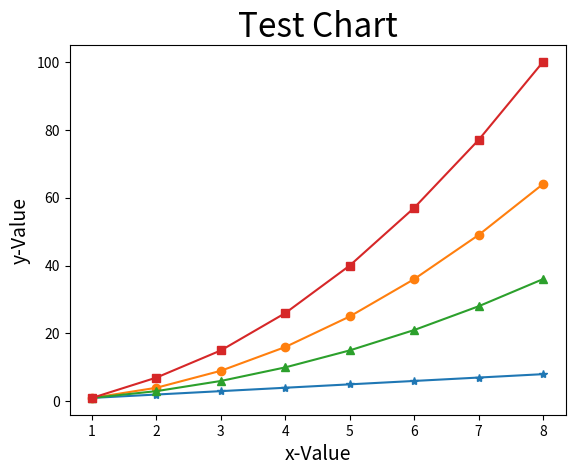

Python code for this plot:
# ch20_9.py
import matplotlib.pyplot as plt

data1 = [1, 2, 3, 4, 5, 6, 7, 8]                # data1線條
data2 = [1, 4, 9, 16, 25, 36, 49, 64]           # data2線條
data3 = [1, 3, 6, 10, 15, 21, 28, 36]           # data3線條
data4 = [1, 7, 15, 26, 40, 57, 77, 100]         # data4線條

seq = [1, 2, 3, 4, 5, 6, 7, 8]
plt.plot(seq,data1,'-*',seq,data2,'-o',seq,data3,'-^',seq,data4,'-s')   
plt.title("Test Chart", fontsize=24)
plt.xlabel("x-Value", fontsize=14)
plt.ylabel("y-Value", fontsize=14)
plt.show()


